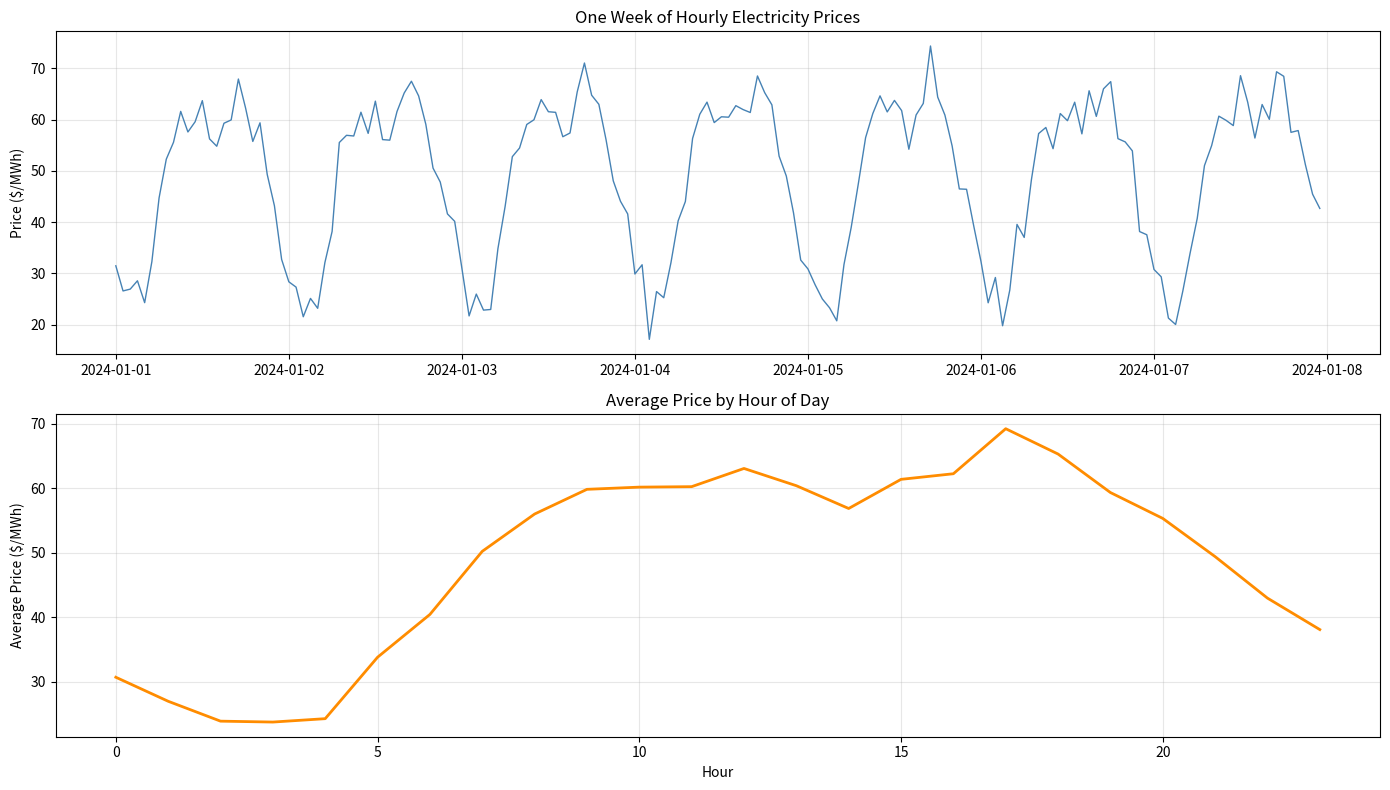

Recreate this plot in Python.
import pandas as pd
import numpy as np
import matplotlib.pyplot as plt

# creating a time series --- seven days of hourly prices
dates = pd.date_range(start="2024-01-01", periods=168, freq="h")

# simulating realistic electricity prices (base + daily pattern + white noise)
np.random.seed(42)
base_price = 45
daily_pattern = np.tile([
    -15, -18, -20, -21, -20, -12,
    -5, 5, 12, 15, 14, 16,
    18, 17, 15, 16, 18, 22,
    20, 15, 10, 5, -2, -8
], 7)
noise = np.random.normal(0,3,168)
prices = base_price + daily_pattern + noise
df = pd.DataFrame({"datetime": dates, "price": prices})

# set datetime as index (standard of course for time series)
df = df.set_index("datetime")
print(df.head(10))
print(df.index)

# resampling to convert from hourly to daily averages
daily_avg = df["price"].resample("D").mean()
print(daily_avg)

# resampling to 6-hour blocks
six_hour_avg = df["price"].resample("6h").mean()
print(six_hour_avg)

# extracting time components
df["hour"] = df.index.hour
df["day_of_week"] = df.index.dayofweek
df["is_weekend"] = df["day_of_week"] >= 5
# get average price across each hour
hourly_avg = df.groupby("hour")["price"].mean()
# average price weekday vs. weekend
print(df.groupby("is_weekend")["price"].mean())

fig, axes = plt.subplots(2, 1, figsize=(14, 8))


# top panel --- full week of prices
axes[0].plot(df.index, df["price"], color="steelblue", linewidth=1)
axes[0].set_title("One Week of Hourly Electricity Prices")
axes[0].set_ylabel("Price ($/MWh)")
axes[0].grid(True, alpha=0.3)

# bottom panel --- average daily prices
axes[1].plot(hourly_avg.index, hourly_avg.values, color="darkorange", linewidth=2)
axes[1].set_title("Average Price by Hour of Day")
axes[1].set_xlabel("Hour")
axes[1].set_ylabel("Average Price ($/MWh)")
axes[1].grid(True, alpha=0.3)

plt.tight_layout()
plt.savefig("timeseries.png")
plt.show()
